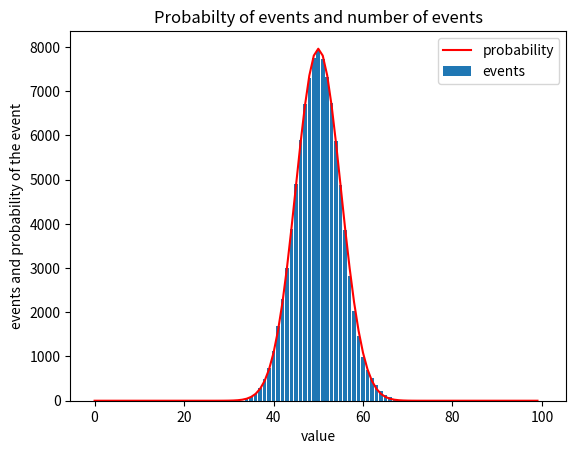

Python code for this plot:
#TwoBoxes 10/30/24
#By Patrick, Skyler, Jace
#Simulation using random functions of collection of 
#gas molecules moving between two boxes

from math import sqrt, exp, factorial, floor
import random as r
from random import random
import matplotlib.pyplot as plt

#total number of molecules
n = 100

#number of timesteps
t = 100000

#molecules in box
nLeft = n//2

#lists for plotting
tList = [0]*t
nLeftList = [1]*t
hist = [0] * (n + 1)


#main loop that will adjust the numbers of molecules in each box
for i in range(t):

    tList[i] = i 

    #if the randomly generated number is less than the amount of molecules in
    #the left box decrement the amount of molecules in the left box. Increment the 
    #molecules in the left box otherwise. 
    if (int(random()*n)) < nLeft:
        nLeft-=1

    else:
        nLeft+=1

    nLeftList[i] = nLeft

    hist[int(nLeft)] += 1


# plt.plot(tList, nLeftList, marker="o", markersize=3,color="blue", linestyle="None")
# plt.grid()
# plt.title("NLeft molecules over time")
# plt.xlabel("time")
# plt.ylabel("nleft amount")
# plt.show()

#these are our plotting ranges
# min = 0
# max = 0

#using for loops to find where the bounds of the graph should be
# for i in range(len(hist)):
    
#     if hist[i] > 0:
#         min = i-1
#         break

# for i in range(len(hist)):
    
#     if hist[i] > 0:
#         max = i+1

# plt.bar(range(len(hist)),hist)
# plt.title("Number of events Nleft value occured")
# plt.xlim(min,max)
# plt.xlabel("value")
# plt.ylabel("events")
# plt.show()

#manual function that outputs the probability given a binomial distribution range
def probability(n,nLeft): 
    return(1/2**n)*(factorial(n))/(factorial(nLeft)*(factorial(n-nLeft)))

#creating the lists for the our new plot, filling, and initializing them
probabilityList = [0]*n

leftbucket = 0

for i in range(n):
    probabilityList[i] = t*probability(n, leftbucket)
    leftbucket+=1

#histogram plotted with the binomial distribution function output as a line imposed on the
#histogram.
plt.plot(range(len(probabilityList)),probabilityList,linestyle="solid", color="red")
plt.bar(range(len(hist)),hist,label="Monte Carlo results")
plt.title("Probabilty of events and number of events")
plt.xlabel("value")
plt.ylabel("events and probability of the event")
plt.legend(["probability","events"])
plt.show()








